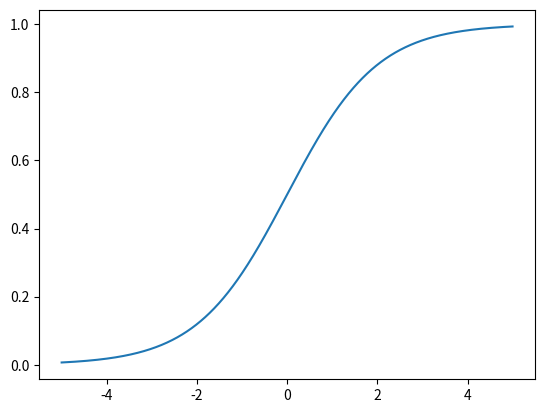

The script that saved this image: (Note: this script raises an exception after producing the figure.)
import numpy as np
import matplotlib.pyplot as plt

range = np.arange(-5,5,.001)
sigfig = plt.figure()
sigmoid = 1/(1+np.exp(-range))
plt.plot(range,sigmoid)
#sigfig.title("Sigmoid")
plt.savefig('Output/sigmoid')

tanfig = plt.figure()
tanh = (np.exp(range)-np.exp(-range))/(np.exp(range)+np.exp(-range))
plt.plot(range,tanh)
#tanfig.title("Sigmoid")
plt.savefig('Output/tanh')

relu = plt.figure()
relu_func = np.max((0*range,1*range),0)
plt.plot(range,relu_func)
#tanfig.title("relu")
plt.savefig('Output/relu')